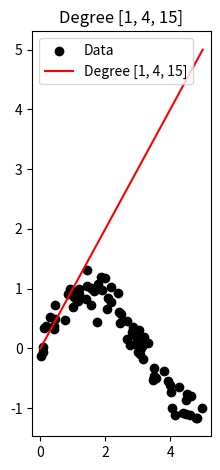

Write Python code to recreate this figure.
import numpy as np
import matplotlib.pyplot as plt

x = np.sort(5 * np.random.rand(80, 1), axis=0)
y = np.sin(x).ravel() + np.random.normal(0, 0.2, x.shape[0])

degrees = [1, 4, 15] 

plt.subplot(1, 3, 2)
plt.scatter(x, y, color='black', label='Data')
x_plot = np.linspace(0, 5, 100).reshape(-1, 1)
y_plot = np.linspace(0, 5, 100).reshape(-1, 1)
plt.plot(x_plot, y_plot, color='red', label=f'Degree {degrees}')
plt.title(f'Degree {degrees}')
plt.legend()

plt.tight_layout()
plt.show()
